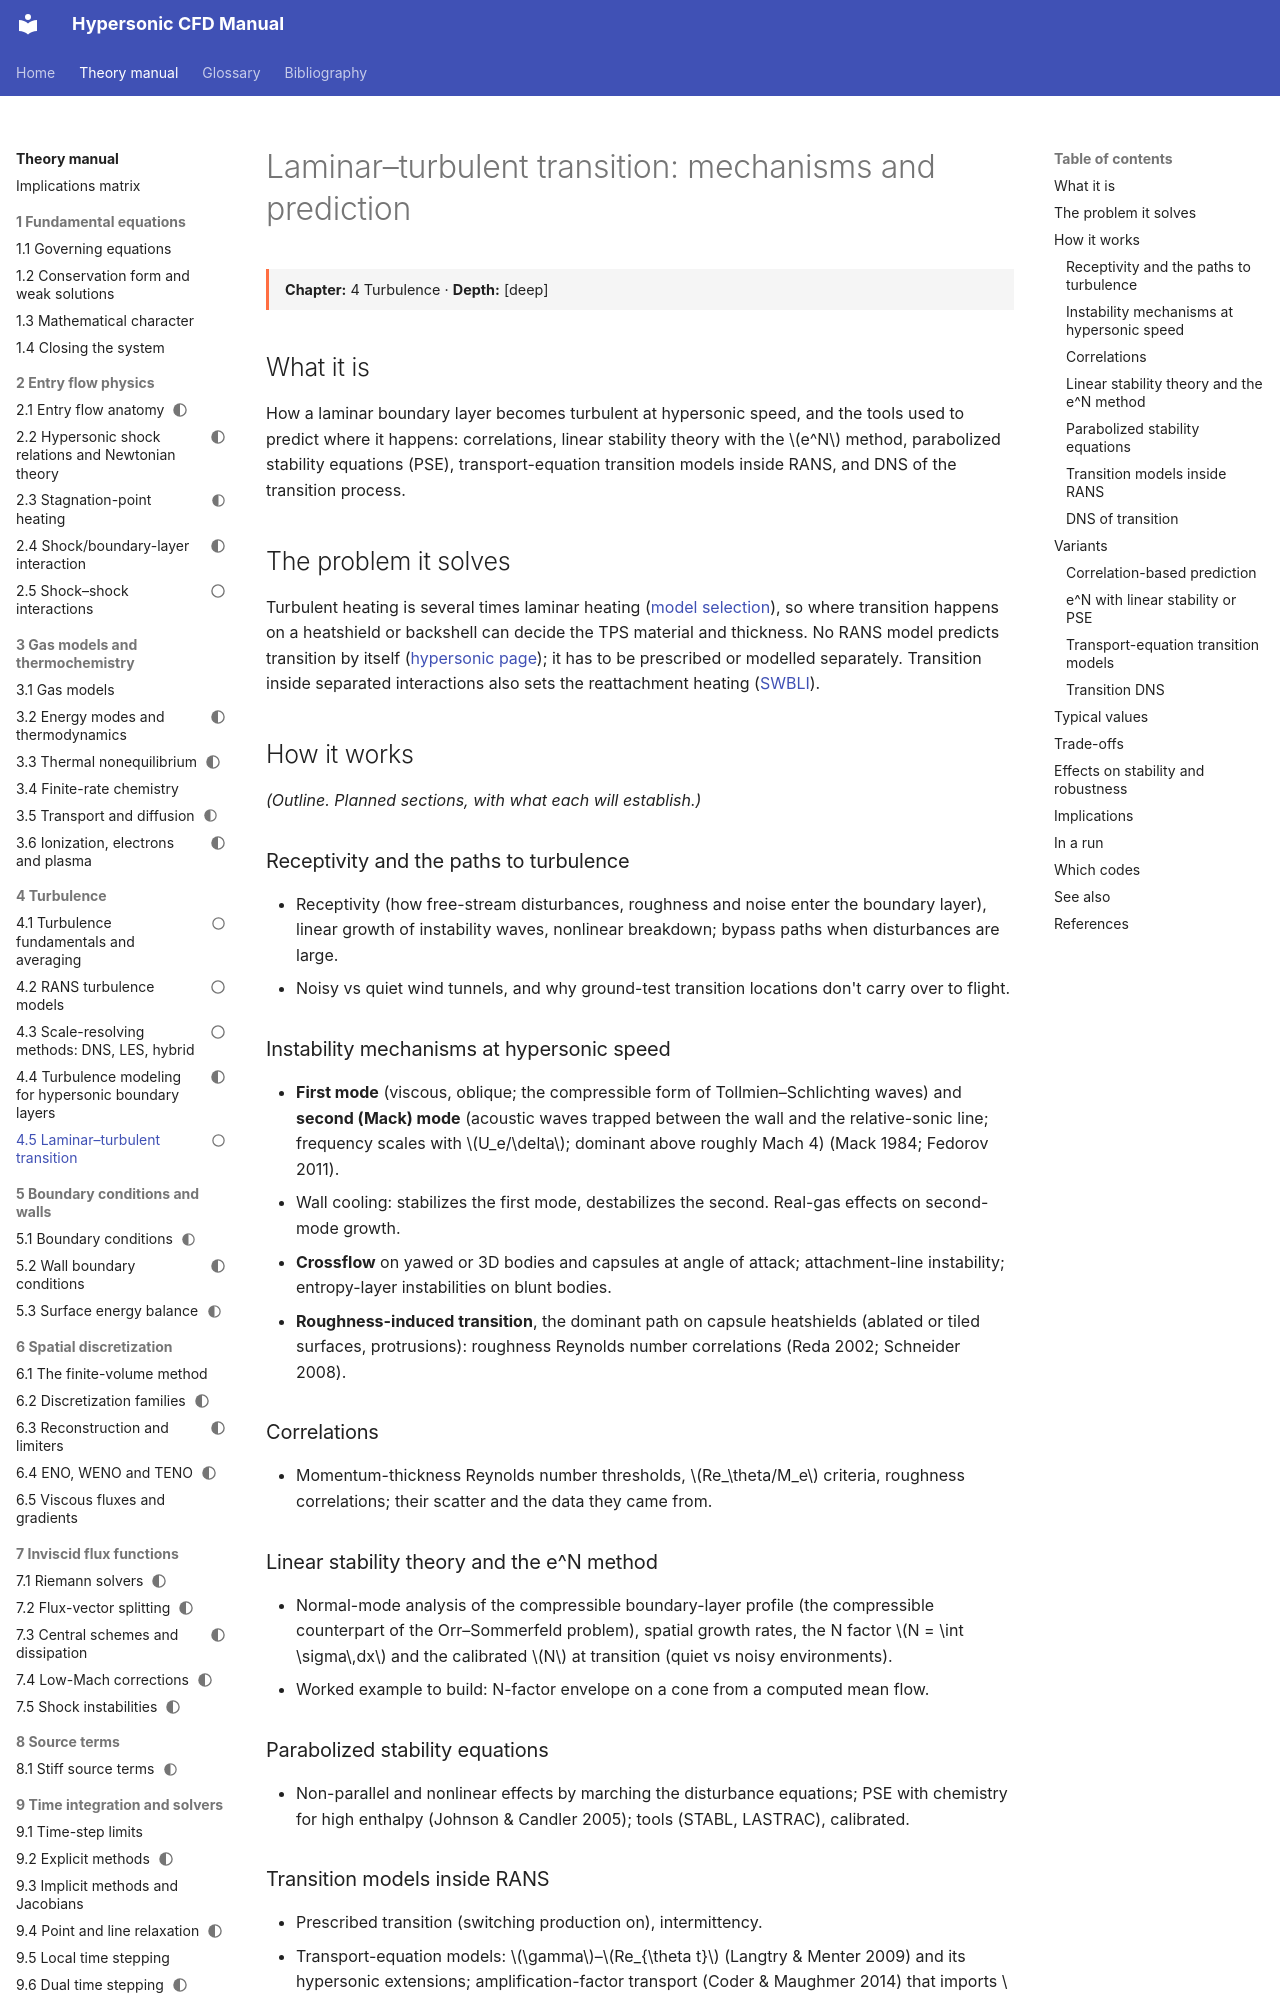

repository: JuanPabloRoldan/hypersonic-cfd-manual · page: reference/turbulence/transition/index.html · generator: mkdocs

---
status: outline
---

# Laminar–turbulent transition: mechanisms and prediction

<div class="page-meta" markdown>
**Chapter:** 4 Turbulence · **Depth:** [deep]
</div>

## What it is

How a laminar boundary layer becomes turbulent at hypersonic speed, and the tools used to predict where it happens: correlations, linear stability theory with the $e^N$ method, parabolized stability equations (PSE), transport-equation transition models inside RANS, and DNS of the transition process.

## The problem it solves

Turbulent heating is several times laminar heating ([model selection](../model-selection.md)), so where transition happens on a heatshield or backshell can decide the TPS material and thickness. No RANS model predicts transition by itself ([hypersonic page](../physics/turbulence-modeling.md#transition)); it has to be prescribed or modelled separately. Transition inside separated interactions also sets the reattachment heating ([SWBLI](../physics/shock-boundary-layer-interaction.md#laminar-transitional-and-turbulent-interactions)).

## How it works

*(Outline. Planned sections, with what each will establish.)*

### Receptivity and the paths to turbulence

- Receptivity (how free-stream disturbances, roughness and noise enter the boundary layer), linear growth of instability waves, nonlinear breakdown; bypass paths when disturbances are large.
- Noisy vs quiet wind tunnels, and why ground-test transition locations don't carry over to flight.

### Instability mechanisms at hypersonic speed

- **First mode** (viscous, oblique; the compressible form of Tollmien–Schlichting waves) and **second (Mack) mode** (acoustic waves trapped between the wall and the relative-sonic line; frequency scales with $U_e/\delta$; dominant above roughly Mach 4) (Mack 1984; Fedorov 2011).
- Wall cooling: stabilizes the first mode, destabilizes the second. Real-gas effects on second-mode growth.
- **Crossflow** on yawed or 3D bodies and capsules at angle of attack; attachment-line instability; entropy-layer instabilities on blunt bodies.
- **Roughness-induced transition**, the dominant path on capsule heatshields (ablated or tiled surfaces, protrusions): roughness Reynolds number correlations (Reda 2002; Schneider 2008).

### Correlations

- Momentum-thickness Reynolds number thresholds, $Re_\theta/M_e$ criteria, roughness correlations; their scatter and the data they came from.
